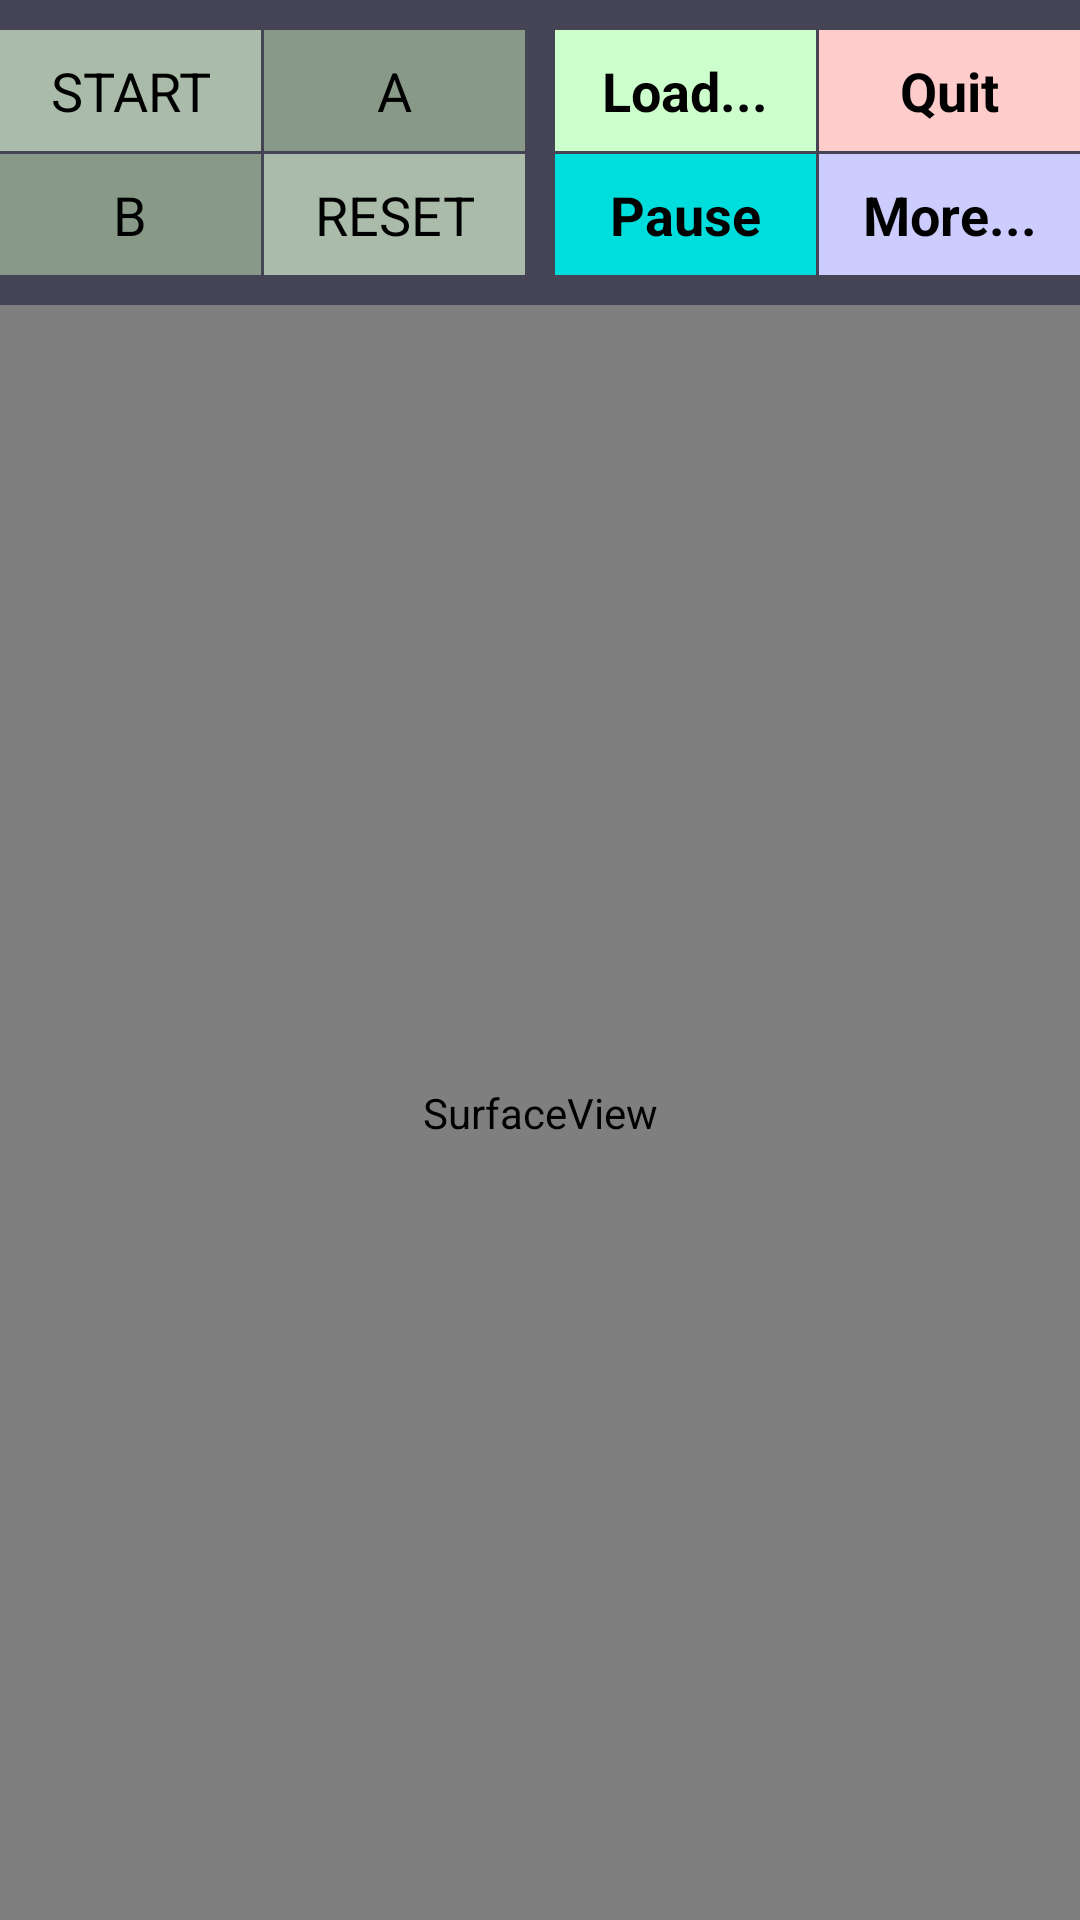

Here is an Android app screen rendered from its layout file. Give the layout XML and the strings, colors and styles it references.
<!-- AndroidManifest.xml: application theme Theme.AppCompat.NoActionBar -->
<!-- res/layout/activity_main.xml -->
<?xml version="1.0" encoding="iso-8859-1"?>
<LinearLayout
    xmlns:android="http://schemas.android.com/apk/res/android"
    android:layout_width="match_parent"
    android:layout_height="match_parent"
    android:orientation="vertical"
    android:background="#444455"
    android:gravity="center_horizontal"
    android:id="@+id/titlescreen_root"
    android:fillViewport="true">

    <LinearLayout
        android:orientation="horizontal"
        android:layout_width="match_parent"
        android:layout_height="wrap_content"
        android:paddingTop="10dp">
        <TextView
            android:layout_weight="1"
            android:layout_width="0px"
            android:layout_height="match_parent"
            android:textColor="#000000"
            android:textSize="18sp"
            android:text="@string/start"
            android:id="@+id/button_start"
            android:paddingLeft="4dp"
            android:paddingRight="4dp"
            android:paddingTop="8dp"
            android:paddingBottom="8dp"
            android:background="#aabbaa"
            android:gravity="center"
            android:layout_marginRight="1dp"
            android:layout_marginBottom="1dp"
        />
        <TextView
            android:layout_weight="1"
            android:layout_width="0px"
            android:layout_height="match_parent"
            android:textColor="#000000"
            android:textSize="18sp"
            android:text="A"
            android:id="@+id/button_a"
            android:paddingLeft="4dp"
            android:paddingRight="4dp"
            android:paddingTop="8dp"
            android:paddingBottom="8dp"
            android:background="#889988"
            android:gravity="center"
            android:layout_marginRight="5dp"
            android:layout_marginBottom="1dp"
        />
        <TextView
            android:layout_weight="1"
            android:layout_width="0px"
            android:layout_height="match_parent"
            android:textColor="#000000"
            android:textStyle="bold"
            android:textSize="18sp"
            android:text="@string/load"
            android:id="@+id/button_load"
            android:paddingLeft="4dp"
            android:paddingRight="4dp"
            android:paddingTop="8dp"
            android:paddingBottom="8dp"
            android:background="#ccffcc"
            android:gravity="center"
            android:layout_marginLeft="5dp"
            android:layout_marginRight="1dp"
            android:layout_marginBottom="1dp"
        />
        <TextView
            android:layout_weight="1"
            android:layout_width="0px"
            android:layout_height="match_parent"
            android:textColor="#000000"
            android:textStyle="bold"
            android:textSize="18sp"
            android:text="@string/quit"
            android:id="@+id/button_quit"
            android:paddingLeft="4dp"
            android:paddingRight="4dp"
            android:paddingTop="8dp"
            android:paddingBottom="8dp"
            android:background="#ffcccc"
            android:gravity="center"
            android:layout_marginBottom="1dp"
        />
    </LinearLayout>
        
    <LinearLayout
        android:orientation="horizontal"
        android:layout_width="match_parent"
        android:layout_height="wrap_content">
        <TextView
            android:layout_weight="1"
            android:layout_width="0px"
            android:layout_height="match_parent"
            android:textColor="#000000"
            android:textSize="18sp"
            android:text="B"
            android:id="@+id/button_b"
            android:paddingLeft="4dp"
            android:paddingRight="4dp"
            android:paddingTop="8dp"
            android:paddingBottom="8dp"
            android:background="#889988"
            android:gravity="center"
            android:layout_marginRight="1dp"
        />
        <TextView
            android:layout_weight="1"
            android:layout_width="0px"
            android:layout_height="match_parent"
            android:textColor="#000000"
            android:textSize="18sp"
            android:text="@string/reset"
            android:id="@+id/button_c"
            android:paddingLeft="4dp"
            android:paddingRight="4dp"
            android:paddingTop="8dp"
            android:paddingBottom="8dp"
            android:background="#aabbaa"
            android:gravity="center"
            android:layout_marginRight="5dp"
        />
        <TextView
            android:layout_weight="1"
            android:layout_width="0px"
            android:layout_height="match_parent"
            android:textColor="#000000"
            android:textStyle="bold"
            android:textSize="18sp"
            android:text="@string/pause"
            android:id="@+id/button_pause"
            android:paddingLeft="4dp"
            android:paddingRight="4dp"
            android:paddingTop="8dp"
            android:paddingBottom="8dp"
            android:background="#00dddd"
            android:gravity="center"
            android:layout_marginLeft="5dp"
            android:layout_marginRight="1dp"
        />
        <TextView
            android:layout_weight="1"
            android:layout_width="0px"
            android:layout_height="match_parent"
            android:textColor="#000000"
            android:textStyle="bold"
            android:textSize="18sp"
            android:text="@string/more"
            android:id="@+id/button_options"
            android:paddingLeft="4dp"
            android:paddingRight="4dp"
            android:paddingTop="8dp"
            android:paddingBottom="8dp"
            android:background="#ccccff"
            android:gravity="center"
        />
    </LinearLayout>

    <LinearLayout
        android:id="@+id/screenlayout"
        android:orientation="horizontal"
        android:layout_width="match_parent"
        android:layout_height="match_parent"
        android:paddingTop="10dp"
        android:layout_weight="1">
        <SurfaceView
            android:id="@+id/screen"
            android:layout_width="match_parent"
            android:layout_height="match_parent"
        />
    </LinearLayout>

    <LinearLayout
        android:orientation="horizontal"
        android:layout_width="wrap_content"
        android:layout_height="wrap_content"
        android:gravity="center_horizontal"
        android:id="@+id/controller">
        <ViewStub
            android:id="@+id/leftvs"
            android:layout_width="match_parent"
            android:layout_height="wrap_content"
            android:inflatedId="@+id/inflatedleft"
            android:layout="@layout/leftvs">
        </ViewStub>
        <ViewStub
            android:id="@+id/rightvs"
            android:layout_width="match_parent"
            android:layout_height="wrap_content"
            android:inflatedId="@+id/inflatedright"
            android:layout="@layout/rightvs">
        </ViewStub>
    </LinearLayout>

</LinearLayout>
<!-- res/layout/leftvs.xml (included above) -->
<?xml version="1.0" encoding="iso-8859-1"?>

<LinearLayout xmlns:android="http://schemas.android.com/apk/res/android"
    android:layout_width="wrap_content"
    android:layout_height="match_parent"
    android:orientation="vertical"
    android:gravity="center_vertical">
    <com.amigan.droidarcadia.LeftTouchView
        android:id="@+id/lefttouch"
        android:layout_width="160dp"
        android:layout_height="160dp"
        android:background="#332233"
    />
</LinearLayout>
<!-- res/layout/rightvs.xml (included above) -->
<?xml version="1.0" encoding="iso-8859-1"?>

<LinearLayout xmlns:android="http://schemas.android.com/apk/res/android"
    android:layout_width="wrap_content"
    android:layout_height="match_parent"
    android:orientation="vertical"
    android:gravity="center_vertical">
    <com.amigan.droidarcadia.RightTouchView
        android:id="@+id/righttouch"
        android:layout_width="160dp"
        android:layout_height="160dp"
        android:background="#332233"
    />
</LinearLayout>
<!-- resources referenced by this layout -->
<resources>
  <string name="load">Load...</string>
  <string name="more">More...</string>
  <string name="pause">Pause</string>
  <string name="quit">Quit</string>
  <string name="reset">RESET</string>
  <string name="start">START</string>
</resources>
